pico-8 play session: hold → + tap 🅾

[t = 1 s] hold → ~1s, tap 🅾 ~2×
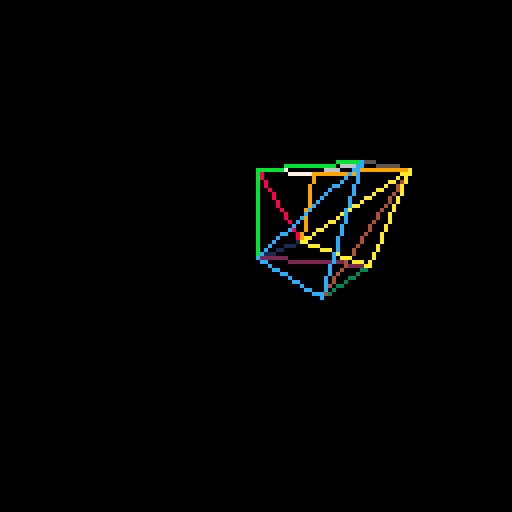
[t = 2 s] hold → ~2s, tap 🅾 ~4×
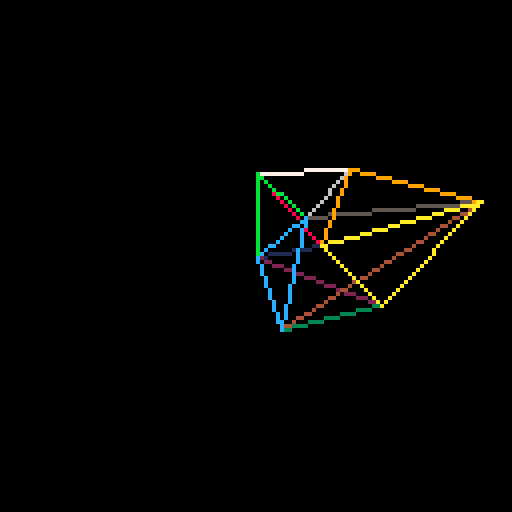
[t = 4 s] hold → ~4s, tap 🅾 ~7×
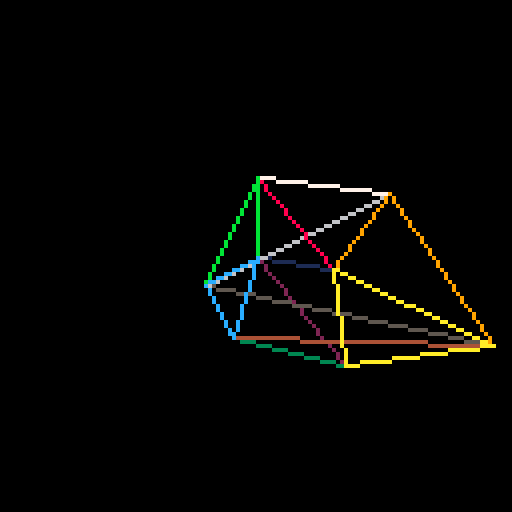
[t = 6 s] hold → ~6s, tap 🅾 ~10×
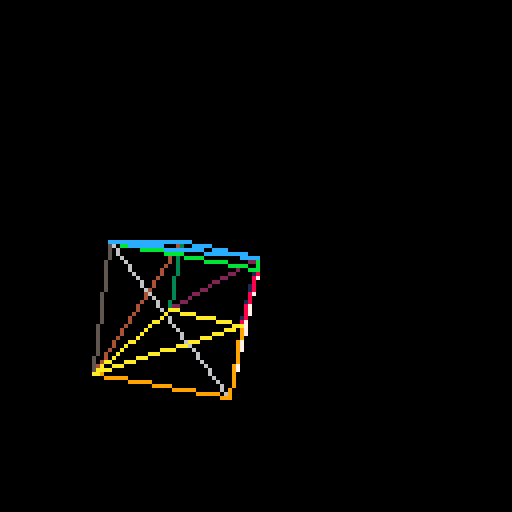
[t = 8 s] hold → ~8s, tap 🅾 ~14×
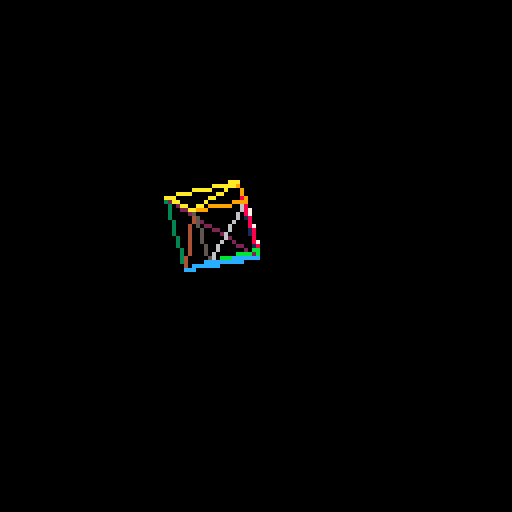

pico-8 cartridge
version 18
__lua__
--globals
local cnear = .1
local cfar  = 1000
local cfov  = 60
local frame = 0

--math
function tan(a) return 
 sin(a)/cos(a) 
end

function vec3_copy(res, v)
 res.x=v.x
 res.y=v.y
 res.z=v.z
 return res
end

function vec3_mul(res, v, m)
 vec3_copy(res, v)
 res.x = 0
 res.x += m[1][1] * v.x
 res.x += m[2][1] * v.y
 res.x += m[3][1] * v.z
 res.x += m[4][1] 
 
 res.y = 0
 res.y += m[1][2] * v.x
 res.y += m[2][2] * v.y
 res.y += m[3][2] * v.z
 res.y += m[4][2] 
 
 res.z = 0
 res.z += m[1][3] * v.x
 res.z += m[2][3] * v.y
 res.z += m[3][3] * v.z
 res.z += m[4][3] 
 
 local w = 0
 w += m[1][4] * v.x
 w += m[2][4] * v.y
 w += m[3][4] * v.z
 w += m[4][4] 
 
 if w != 0 then
  res.x /= w
  res.y /= w
  res.z /= w
 end
 
 return res
end
-->8
-- 3d rasterizer 

function vec3d(x, y, z)
 local this = {}
 this.x=x or 0
 this.y=y or 0
 this.z=z or 0
 return this
end

function triangle(p)
 local this = {}
 if p then
  this.p = {vec3_copy({},p[1]), vec3_copy({},p[2]), vec3_copy({},p[3])}
 else
  this.p = {vec3d(), vec3d(), vec3d()}
 end
 return this
end

function mesh()
 local this = {}
 this.tris = {}
 return this
end 

function matrix()
 return {{0,0,0,0},
         {0,0,0,0},
         {0,0,0,0},
         {0,0,0,0}}
end
-->8
--draw functions 

--https://www.lexaloffle.com/bbs/?tid=2171
fill_triz = function(a,b,c,col)
 color(col)
 if (b.y-a.y > 0) dx1=(b.x-a.x)/(b.y-a.y) else dx1=0;
 if (c.y-a.y > 0) dx2=(c.x-a.x)/(c.y-a.y) else dx2=0;
 if (c.y-b.y > 0) dx3=(c.x-b.x)/(c.y-b.y) else dx3=0;
 local e = {x=a.x, y=a.y};
 local s = {x=a.x, y=a.y}
 if (dx1 > dx2) then
  while(s.y<=b.y) do
   s.y+=1;
   e.y+=1;
   s.x+=dx2;
   e.x+=dx1;
   line(s.x,s.y,e.x,s.y);
  end
  e.x = b.x
  e.y = b.y
  while(s.y<=c.y) do
   s.y+=1;
   e.y+=1;
   s.x+=dx2;
   e.x+=dx3;
   line(s.x,s.y,e.x,s.y);
  end
 else
  while(s.y<b.y)do
   s.y+=1;e.y+=1;s.x+=dx1;e.x+=dx2;
   line(s.x,s.y,e.x,e.y);
  end
  s.x=b.x
  s.y=b.y
  while(s.y<=c.y)do
   s.y+=1;e.y+=1;s.x+=dx3;e.x+=dx2;
   line(s.x,s.y,e.x,e.y);
  end
 end
end

function draw_tri(tri, c)
 --fill_tri(tri.p[3],tri.p[2],tri.p[1],c)
 color(c)
 line(tri.p[1].x,tri.p[1].y,tri.p[2].x,tri.p[2].y) 
 line(tri.p[2].x,tri.p[2].y,tri.p[3].x,tri.p[3].y) 
 line(tri.p[3].x,tri.p[3].y,tri.p[1].x,tri.p[1].y) 
end

--http://www.sunshine2k.de/coding/java/trianglerasterization/trianglerasterization.html?source=post_page-----7acf535cd125----------------------
function fill_tri_bott(v1x,v1y,v2x,v2y,v3x)
 local invslope1 = (v2x-v1x) / (v2y-v1y)
 local invslope2 = (v3x-v1x) / (v2y-v1y)

 local curx1 = v1x
 local curx2 = v1x

 local scanliney=v1y
 while scanliney <= v2y do 
  line(curx1, scanliney, curx2, scanliney)
  curx1 += invslope1
  curx2 += invslope2
  scanliney+=1
 end
end

function fill_tri_top(v3x,v3y,v1x,v1y,v2x)
 local invslope1 = (v3x-v1x)/(v3y-v1y)
 local invslope2 = (v3x-v2x)/(v3y-v1y)

 local curx1 = v3x
 local curx2 = v3x

 local int scanliney = v3y
 while scanliney > v1y do
  line(curx1, scanliney, curx2, scanliney);
  curx1 -= invslope1
  curx2 -= invslope2
  scanliney-=1
 end
end

function fill_tri(v1,v2,v3, c)
 color(c)
 if v1.y>v2.y then v1,v2=v2,v1 end
 if v2.y>v3.y then v2,v3=v3,v2 end
 if v1.y>v2.y then v1,v2=v2,v1 end

 local v4x=(v1.x+((v2.y-v1.y)/(v3.y-v1.y)) * (v3.x-v1.x))
 fill_tri_bott(v1.x,v1.y,v2.x,v2.y,v4x)
 fill_tri_top(v3.x,v3.y,v2.x,v2.y,v4x)
end
-->8
local m = mesh()

function _init()
 m.tris = {
   --cube with clockwise ordered tris
   --south
   triangle({vec3d(0,0,0), vec3d(0,1,0), vec3d(1,1,0)}),
   triangle({vec3d(0,0,0), vec3d(1,1,0), vec3d(1,0,0)}),
   --east
   triangle({vec3d(1,0,0), vec3d(1,1,0), vec3d(1,1,1)}),
   triangle({vec3d(1,0,0), vec3d(1,1,1), vec3d(1,0,1)}),
   --north
   triangle({vec3d(1,0,1), vec3d(1,1,1), vec3d(0,1,1)}),
   triangle({vec3d(1,0,1), vec3d(0,1,1), vec3d(0,0,1)}),
   --west
   triangle({vec3d(0,0,1), vec3d(0,1,1), vec3d(0,1,0)}),
   triangle({vec3d(0,0,1), vec3d(0,1,0), vec3d(0,0,1)}),
   --top
   triangle({vec3d(0,1,0), vec3d(0,1,1), vec3d(1,1,1)}),
   triangle({vec3d(0,1,0), vec3d(1,1,1), vec3d(1,1,0)}),
   --bottom
   triangle({vec3d(1,0,1), vec3d(0,0,1), vec3d(0,0,0)}),
   triangle({vec3d(1,0,1), vec3d(0,0,0), vec3d(1,0,0)})
 }
end

function _update()

end

function _draw()
 cls(0)
 --draw triangles 
 --aspect is 128:128 == 1
 
 --projection matrix
 local fovrad = 1/tan(cfov/90)
 --test
 --fovrad=1.0
 local pmat=matrix()
 pmat[1][1]=fovrad
 pmat[2][2]=fovrad
 pmat[3][3]=cfar/(cfar-cnear)
 pmat[4][3]=(-cfar*cnear)/(cfar-cnear)
 pmat[3][4]=1
 pmat[4][4]=0
 
 local theta=frame/60.0
 local matrotz=matrix()
 matrotz[1][1]=cos(theta)
 matrotz[1][2]=sin(theta)
 matrotz[2][1]=-sin(theta)
 matrotz[2][2]=cos(theta)
 matrotz[3][3]=1
 matrotz[4][4]=1
 
 local matrotx=matrix()
 matrotx[1][1]=1
 matrotx[2][2]=cos(theta*.5)
 matrotx[2][3]=sin(theta*.5)
 matrotx[3][2]=-sin(theta*.5)
 matrotx[3][3]=cos(theta*.5)
 matrotx[4][4]=1
 
 for i,t in pairs(m.tris) do
  local trirotz=triangle()
  vec3_mul(trirotz.p[1],t.p[1],matrotz)
  vec3_mul(trirotz.p[2],t.p[2],matrotz)
  vec3_mul(trirotz.p[3],t.p[3],matrotz)

  local trirotzx=triangle()
  vec3_mul(trirotzx.p[1],trirotz.p[1],matrotx)
  vec3_mul(trirotzx.p[2],trirotz.p[2],matrotx)
  vec3_mul(trirotzx.p[3],trirotz.p[3],matrotx)
 
  local tri_trans=triangle(trirotzx.p)
  tri_trans.p[1].z += 2
  tri_trans.p[2].z += 2
  tri_trans.p[3].z += 2
  
  local tri_proj = triangle()
  vec3_mul(tri_proj.p[1],tri_trans.p[1],pmat)
  vec3_mul(tri_proj.p[2],tri_trans.p[2],pmat)
  vec3_mul(tri_proj.p[3],tri_trans.p[3],pmat)
  
  --move into screenspace
  tri_proj.p[1].x+=1
  tri_proj.p[1].y+=1
  tri_proj.p[2].x+=1
  tri_proj.p[2].y+=1
  tri_proj.p[3].x+=1
  tri_proj.p[3].y+=1
  
  tri_proj.p[1].x *=64
  tri_proj.p[1].y *=64
  tri_proj.p[2].x *=64
  tri_proj.p[2].y *=64
  tri_proj.p[3].x *=64
  tri_proj.p[3].y *=64
  
  
  draw_tri(tri_proj, i)
 end  
 
 --fill_tri_bott(35,10,10,20,20)
 --color(14)
 --fill_tri_top(15,30,10,20,20)
 --fill_tri({x=5,y=0},{x=0,y=30},{x=20,y=20},7) 
 frame += 1
end
__gfx__
00000000000000000000000000000000000000000000000000000000000000000000000000000000000000000000000000000000000000000000000000000000
00000000000000000000000000000000000000000000000000000000000000000000000000000000000000000000000000000000000000000000000000000000
00700700000000000000000000000000000000000000000000000000000000000000000000000000000000000000000000000000000000000000000000000000
00077000000000000000000000000000000000000000000000000000000000000000000000000000000000000000000000000000000000000000000000000000
00077000000000000000000000000000000000000000000000000000000000000000000000000000000000000000000000000000000000000000000000000000
00700700000000000000000000000000000000000000000000000000000000000000000000000000000000000000000000000000000000000000000000000000
